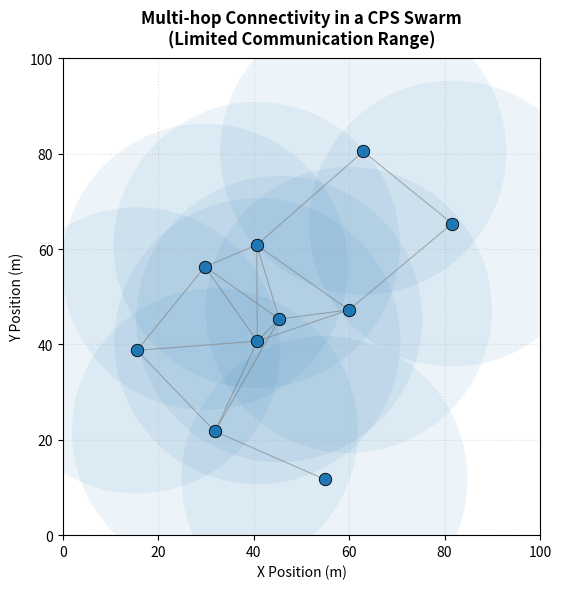

Write the Python code that produced this figure.
import numpy as np
import matplotlib.pyplot as plt
from matplotlib.patches import Circle
from pathlib import Path

# ==========================
# CONFIGURAÇÕES GERAIS
# ==========================
OUTPUT_DIR = Path("results/plots")
OUTPUT_DIR.mkdir(parents=True, exist_ok=True)

N_NODES = 10
AREA_SIZE = 100.0
COMM_RANGE = 30.0
SEED = 42

np.random.seed(SEED)

# ==========================
# GERAR POSIÇÕES (CONCENTRADAS NO CENTRO)
# ==========================
positions = np.random.normal(
    loc=AREA_SIZE / 2,
    scale=AREA_SIZE / 5,
    size=(N_NODES, 2)
)
positions = np.clip(positions, 0, AREA_SIZE)

# ==========================
# FUNÇÃO DE DISTÂNCIA
# ==========================
def dist(a, b):
    return np.linalg.norm(a - b)

# ==========================
# PLOT
# ==========================
fig, ax = plt.subplots(figsize=(6, 6))

# --- Desenhar raios de comunicação ---
for i in range(N_NODES):
    circle = Circle(
        positions[i],
        COMM_RANGE,
        color="#1f77b4",
        alpha=0.08,
        linewidth=0,
        zorder=0
    )
    ax.add_patch(circle)

# --- Desenhar links válidos (1-hop) ---
for i in range(N_NODES):
    for j in range(i + 1, N_NODES):
        if dist(positions[i], positions[j]) <= COMM_RANGE:
            ax.plot(
                [positions[i, 0], positions[j, 0]],
                [positions[i, 1], positions[j, 1]],
                color="gray",
                alpha=0.6,
                linewidth=0.8,
                zorder=1
            )

# --- Desenhar nós ---
ax.scatter(
    positions[:, 0],
    positions[:, 1],
    s=80,
    color="#1f77b4",
    edgecolors="black",
    linewidths=0.6,
    zorder=2
)

# ==========================
# ESTÉTICA FINAL
# ==========================
ax.set_title(
    "Multi-hop Connectivity in a CPS Swarm\n(Limited Communication Range)",
    fontsize=12,
    fontweight="bold",
    pad=10
)

ax.set_xlabel("X Position (m)")
ax.set_ylabel("Y Position (m)")

ax.set_xlim(0, AREA_SIZE)
ax.set_ylim(0, AREA_SIZE)
ax.set_aspect("equal", adjustable="box")

ax.grid(True, linestyle=":", alpha=0.4)

plt.tight_layout()
plt.savefig(
    OUTPUT_DIR / "swarm_multihop.png",
    dpi=300
)
plt.close()

print("Figura salva em: results/plots/swarm_multihop.png")
